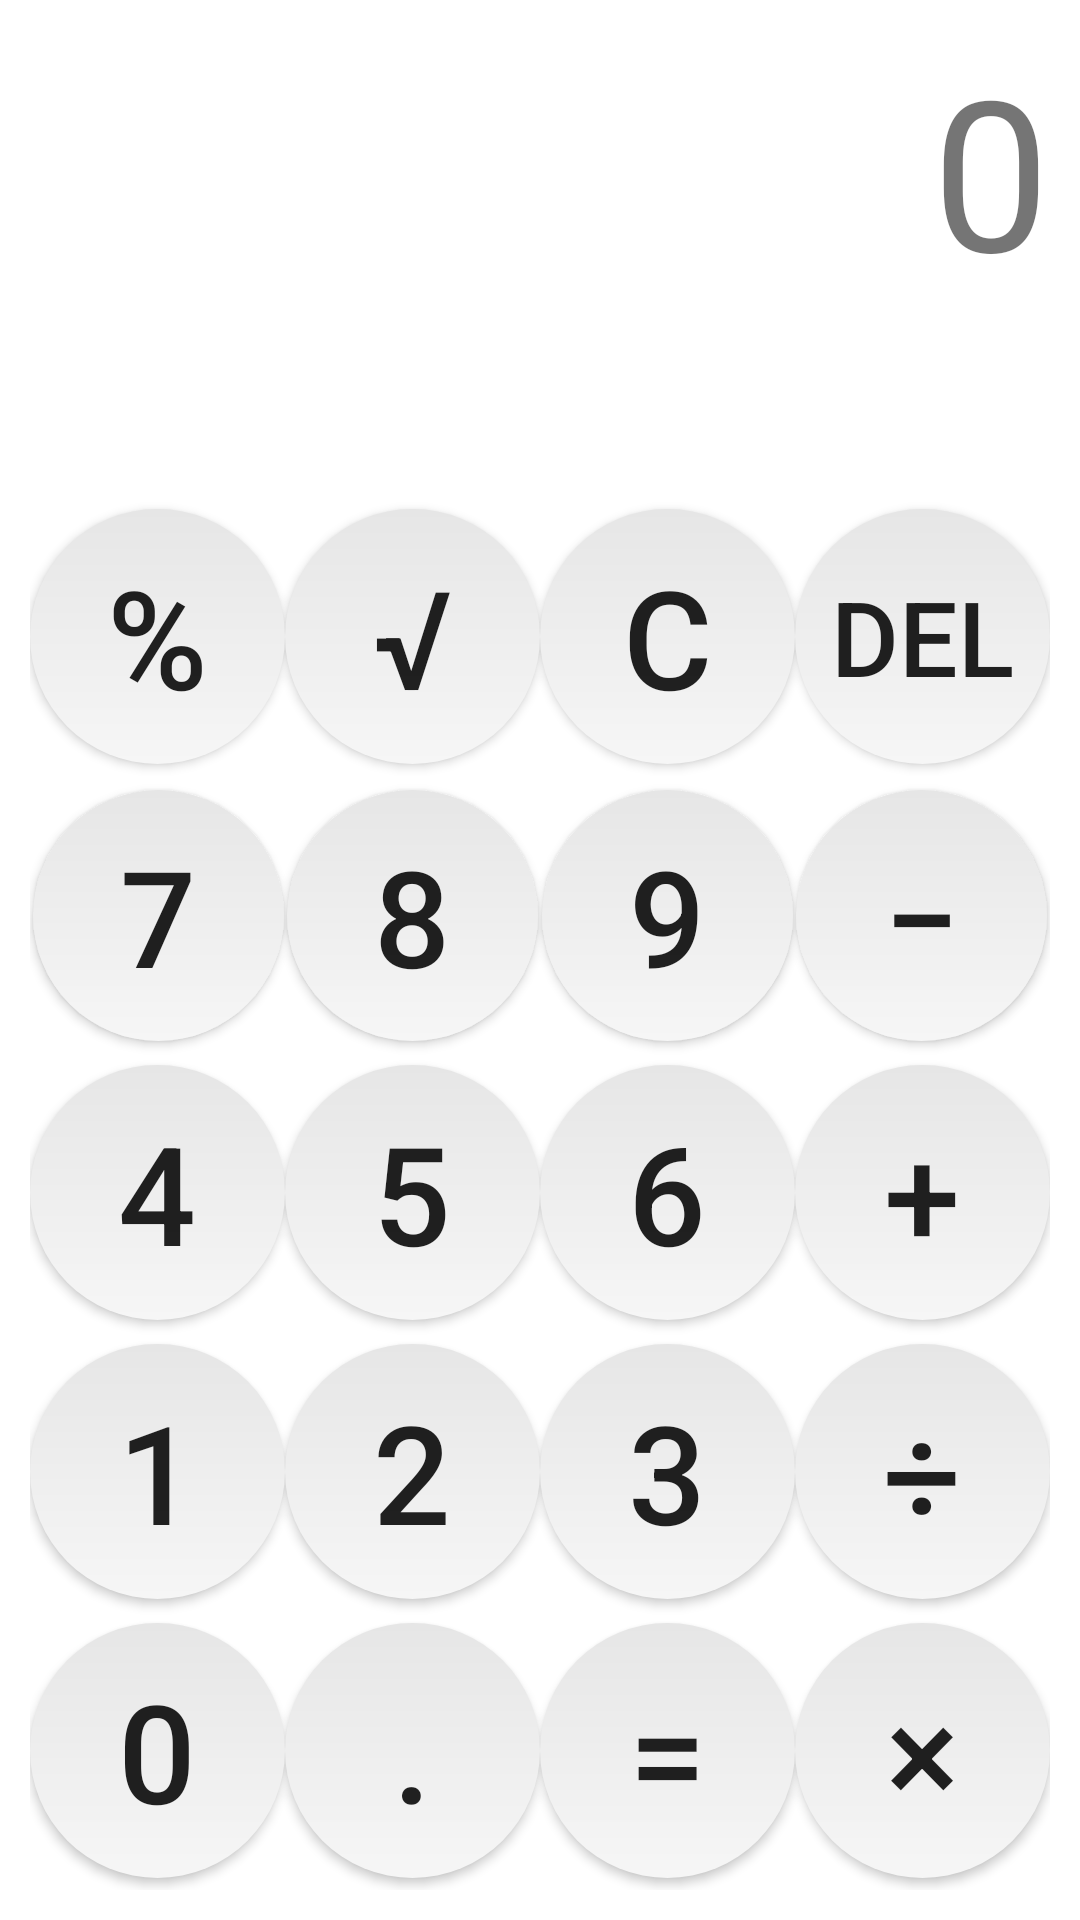

Android layout source for this screen:
<!-- AndroidManifest.xml: application theme Theme.Frist -->
<!-- res/layout/activity_calculator.xml -->
<?xml version="1.0" encoding="utf-8"?>
<androidx.constraintlayout.widget.ConstraintLayout xmlns:android="http://schemas.android.com/apk/res/android"
    xmlns:app="http://schemas.android.com/apk/res-auto"
    xmlns:tools="http://schemas.android.com/tools"
    android:layout_width="match_parent"
    android:layout_height="match_parent"
    android:padding="10dp"
    tools:context=".Calculator">


        <TextView
            android:id="@+id/number"
            android:text="0"
            android:layout_width="0dp"
            android:layout_height="0dp"
            android:layout_marginStart="0dp"
            android:layout_marginEnd="0dp"
            android:layout_marginTop="0dp"
            android:layout_marginBottom="0dp"
            android:autoSizeTextType="uniform"
            android:gravity="end|center_vertical"
            app:layout_constraintBottom_toTopOf="@+id/guideline14"
            app:layout_constraintEnd_toEndOf="parent"
            app:layout_constraintStart_toStartOf="parent"
            app:layout_constraintTop_toTopOf="parent"/>

        <TextView
            android:id="@+id/answer"
            android:layout_width="0dp"
            android:layout_height="0dp"
            android:layout_marginStart="0dp"
            android:layout_marginEnd="0dp"
            android:layout_marginTop="0dp"
            android:layout_marginBottom="0dp"

            android:autoSizeTextType="uniform"
            android:gravity="end|center_vertical"
            app:layout_constraintBottom_toTopOf="@+id/guideline13"
            app:layout_constraintEnd_toEndOf="parent"
            app:layout_constraintStart_toStartOf="parent"
            app:layout_constraintTop_toTopOf="@id/guideline14"/>

    <androidx.constraintlayout.helper.widget.Flow
        android:id="@+id/flow4"
        android:layout_width="0dp"
        android:layout_height="0dp"
        android:layout_marginTop="4dp"
        android:layout_marginBottom="4dp"
        app:constraint_referenced_ids="seven,eight,nine,minus"
        app:flow_wrapMode="chain"


        app:layout_constraintBottom_toTopOf="@+id/guideline10"
        app:layout_constraintEnd_toEndOf="parent"
        app:layout_constraintStart_toStartOf="parent"
        app:layout_constraintTop_toTopOf="@+id/guideline8" />

    <android.widget.Button
        android:id="@+id/seven"
        style="@style/CalculatorButtonTheme"
        android:text="7" />

    <android.widget.Button
        android:id="@+id/eight"
        style="@style/CalculatorButtonTheme"
        android:text="8" />

    <android.widget.Button
        android:id="@+id/nine"
        style="@style/CalculatorButtonTheme"
        android:text="9" />

    <android.widget.Button
        android:id="@+id/minus"
        style="@style/CalculatorButtonTheme"
        android:text="−" />


    <androidx.constraintlayout.helper.widget.Flow
        android:id="@+id/flow5"
        android:layout_width="0dp"
        android:layout_height="0dp"
        android:layout_marginTop="4dp"
        android:layout_marginBottom="4dp"
        app:constraint_referenced_ids="percent,sqrt,clear,delete"
        app:flow_wrapMode="chain"
        app:layout_constraintBottom_toTopOf="@+id/guideline8"
        app:layout_constraintEnd_toEndOf="parent"
        app:layout_constraintStart_toStartOf="parent"
        app:layout_constraintTop_toTopOf="@+id/guideline13" />

    <android.widget.Button
        android:id="@+id/percent"
        style="@style/CalculatorButtonTheme"
        android:elevation="30dp"
        android:text="%"
        android:textSize="30sp" />

    <android.widget.Button
        android:id="@+id/sqrt"
        style="@style/CalculatorButtonTheme"
        android:elevation="30dp"
        android:text="√"
        android:textSize="30sp" />

    <android.widget.Button
        android:id="@+id/clear"
        style="@style/CalculatorButtonTheme"
        android:elevation="30dp"
        android:text="c"
        android:textSize="30sp" />

    <android.widget.Button
        android:id="@+id/delete"
        style="@style/CalculatorButtonTheme"
        android:text="DEL"
        android:textSize="30sp" />


    <androidx.constraintlayout.helper.widget.Flow
        android:id="@+id/flow3"
        android:layout_width="0dp"
        android:layout_height="0dp"
        android:layout_marginTop="4dp"
        android:layout_marginBottom="4dp"
        app:constraint_referenced_ids="four,five,six,plus"
        app:flow_wrapMode="chain"
        app:layout_constraintBottom_toTopOf="@+id/guideline12"
        app:layout_constraintEnd_toEndOf="parent"
        app:layout_constraintStart_toStartOf="parent"
        app:layout_constraintTop_toTopOf="@+id/guideline10"
        tools:ignore="MissingConstraints" />

    <android.widget.Button
        android:id="@+id/four"
        style="@style/CalculatorButtonTheme"
        android:text="4" />

    <android.widget.Button
        android:id="@+id/five"
        style="@style/CalculatorButtonTheme"
        android:text="5" />

    <android.widget.Button
        android:id="@+id/six"
        style="@style/CalculatorButtonTheme"
        android:text="6" />

    <android.widget.Button
        android:id="@+id/plus"
        style="@style/CalculatorButtonTheme"
        android:text="+" />

    <androidx.constraintlayout.helper.widget.Flow
        android:id="@+id/flow1"
        android:layout_width="0dp"
        android:layout_height="0dp"
        android:layout_marginTop="4dp"
        android:layout_marginBottom="4dp"
        app:constraint_referenced_ids="zero,dot,equal,multiplication"
        app:flow_wrapMode="chain"
        app:layout_constraintBottom_toBottomOf="parent"
        app:layout_constraintEnd_toEndOf="parent"
        app:layout_constraintStart_toStartOf="parent"
        app:layout_constraintTop_toTopOf="@+id/guideline6"
        tools:ignore="MissingConstraints" />

    <android.widget.Button
        android:id="@+id/zero"
        style="@style/CalculatorButtonTheme"
        android:text="0" />

    <android.widget.Button
        android:id="@+id/dot"
        style="@style/CalculatorButtonTheme"
        android:text="." />

    <android.widget.Button
        android:id="@+id/equal"
        style="@style/CalculatorButtonTheme"
        android:text="=" />

    <android.widget.Button
        android:id="@+id/multiplication"
        style="@style/CalculatorButtonTheme"
        android:text="×" />

    <androidx.constraintlayout.helper.widget.Flow
        android:id="@+id/flow2"
        android:layout_width="0dp"
        android:layout_height="0dp"
        android:layout_marginTop="4dp"
        android:layout_marginBottom="4dp"
        app:constraint_referenced_ids="one,two,three,fraction"
        app:flow_wrapMode="chain"
        app:layout_constraintBottom_toTopOf="@+id/guideline6"
        app:layout_constraintEnd_toEndOf="parent"
        app:layout_constraintStart_toStartOf="parent"
        app:layout_constraintTop_toTopOf="@+id/guideline12"
        tools:ignore="MissingConstraints" />

    <android.widget.Button
        android:id="@+id/one"
        style="@style/CalculatorButtonTheme"
        android:text="1" />

    <android.widget.Button
        android:id="@+id/two"
        style="@style/CalculatorButtonTheme"
        android:text="2" />

    <android.widget.Button
        android:id="@+id/three"
        style="@style/CalculatorButtonTheme"
        android:text="3" />

    <android.widget.Button
        android:id="@+id/fraction"
        style="@style/CalculatorButtonTheme"
        android:text="÷" />

    <androidx.constraintlayout.widget.Guideline
        android:id="@+id/guideline6"
        android:layout_width="wrap_content"
        android:layout_height="wrap_content"
        android:orientation="horizontal"
        app:layout_constraintGuide_percent="0.85" />

    <androidx.constraintlayout.widget.Guideline
        android:id="@+id/guideline8"
        android:layout_width="wrap_content"
        android:layout_height="wrap_content"
        android:orientation="horizontal"
        app:layout_constraintGuide_percent="0.40218878" />

    <androidx.constraintlayout.widget.Guideline
        android:id="@+id/guideline10"
        android:layout_width="wrap_content"
        android:layout_height="wrap_content"
        android:orientation="horizontal"
        app:layout_constraintGuide_percent="0.55" />

    <androidx.constraintlayout.widget.Guideline
        android:id="@+id/guideline12"
        android:layout_width="wrap_content"
        android:layout_height="wrap_content"
        android:orientation="horizontal"
        app:layout_constraintGuide_percent="0.7" />

    <androidx.constraintlayout.widget.Guideline
        android:id="@+id/guideline13"
        android:layout_width="wrap_content"
        android:layout_height="wrap_content"
        android:orientation="horizontal"
        app:layout_constraintGuide_percent="0.25" />

    <androidx.constraintlayout.widget.Guideline
        android:id="@+id/guideline14"
        android:layout_width="wrap_content"
        android:layout_height="wrap_content"
        android:orientation="horizontal"
        app:layout_constraintGuide_percent="0.15" />

</androidx.constraintlayout.widget.ConstraintLayout>
<!-- resources referenced by this layout -->
<resources>
  <style name="CalculatorButtonTheme">
          <item name="android:layout_width">0dp</item>
          <item name="android:layout_height">0dp</item>
          <item name="android:autoSizeTextType">uniform</item>
          <item name="android:layout_margin">1dp</item>
          <item name="android:background">@drawable/bt_background</item>
          <item name="layout_constraintDimensionRatio">1.0</item>
          <item name="maxLines">1</item>
      </style>
  <style name="Theme.Frist" parent="Theme.MaterialComponents.DayNight.DarkActionBar">
          
          <item name="colorPrimary">#87cee7</item>
          <item name="colorPrimaryVariant">@color/purple_700</item>
          <item name="colorOnPrimary">@color/white</item>
          
          <item name="colorSecondary">@color/teal_200</item>
          <item name="colorSecondaryVariant">@color/teal_700</item>
          <item name="colorOnSecondary">@color/black</item>
          
          <item name="android:statusBarColor" tools:targetApi="l">?attr/colorPrimaryVariant</item>
          
      </style>
  <!-- drawable bt_background (drawable-v24) -->
  <?xml version="1.0" encoding="utf-8"?>
  <ripple xmlns:android="http://schemas.android.com/apk/res/android"
      android:color="#87cee7">
      <item>
          <shape android:shape="oval">
              <gradient
                  android:angle="-45"
                  android:endColor="#f6f6f6"
                  android:startColor="#e6e6e6" />
  
              <padding
                  android:bottom="12dp"
                  android:left="12dp"
                  android:right="12dp"
                  android:top="12dp" />
  
              <size
                  android:width="100dp"
                  android:height="100dp" />
          </shape>
      </item>
  </ripple>
  <!-- not gathered from this repository: default colours our renderer supplied (Android Studio template values) -->
  <color name="purple_700">#FF3700B3</color>
  <color name="teal_200">#FF03DAC5</color>
  <color name="teal_700">#FF018786</color>
  <color name="black">#FF000000</color>
  <color name="white">#FFFFFFFF</color>
</resources>
